Run: headless pygame with SDL's dummy video driver; simulated clock (each Clock.tick advances the game by its frame time, no real sleeping); random seed 0; keys injected as events and as key.get_pressed() state; no mouse input.
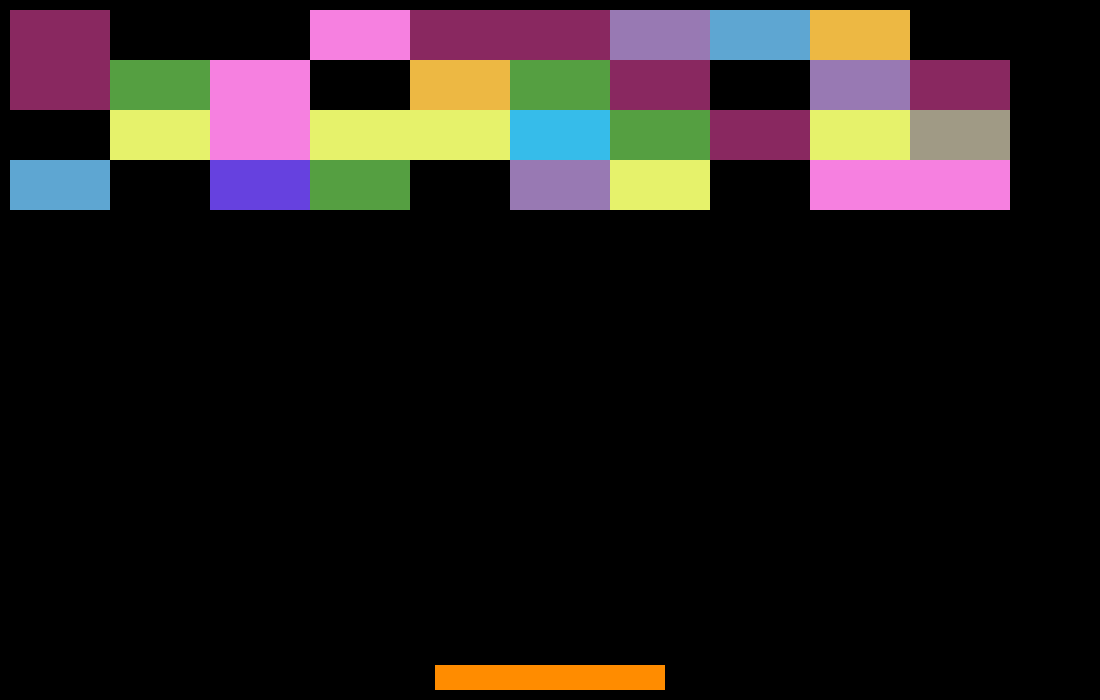
Frame 1 of 4 · flips 1–60 · no input
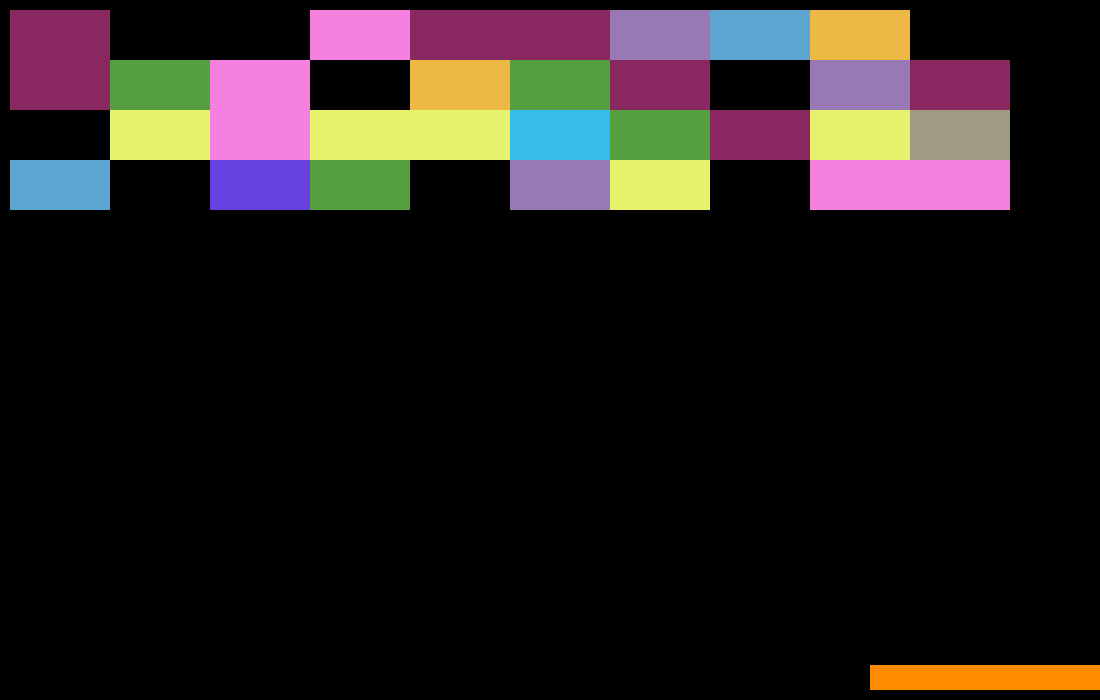
Frame 2 of 4 · flips 61–180 · tapped SPACE, RETURN · held RIGHT (→), D
Frame 3 of 4 · flips 181–300 · held DOWN (↓), S · screen unchanged from frame 2, image omitted
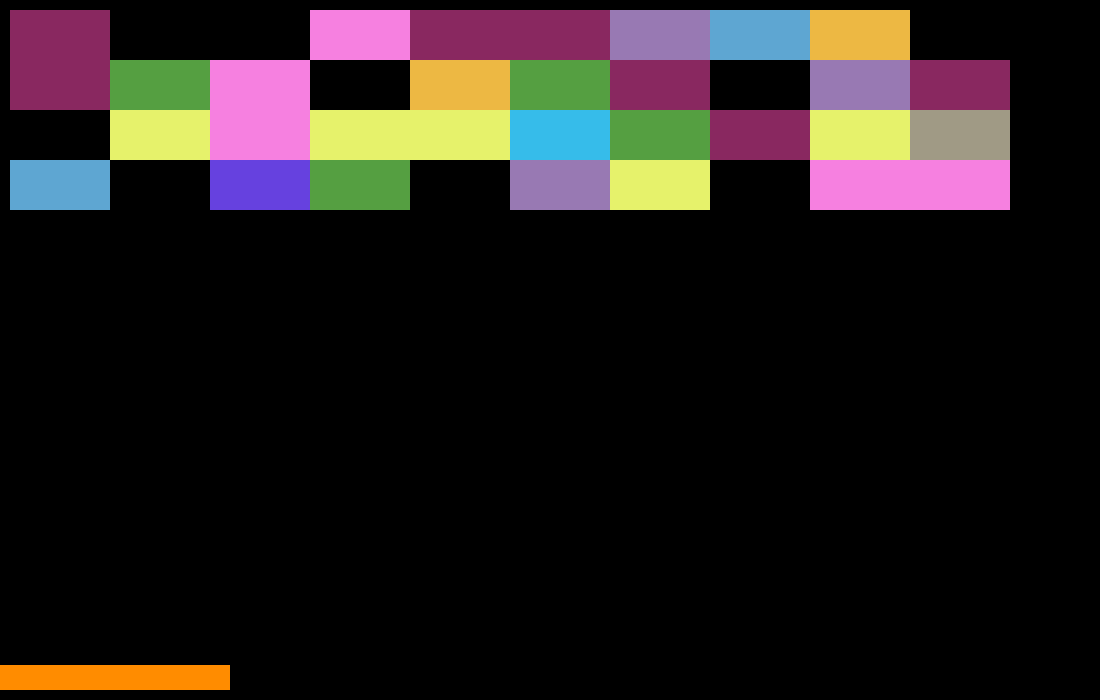
Frame 4 of 4 · flips 301–420 · held LEFT (←), A, UP (↑), W

The pygame program that drew these frames:

import pygame
from random import randrange, choice

WIDTH, HEIGHT = 1100, 700
FPS = 60
game_score = 0
paddle_w = 230
paddle_h = 25
paddle_speed = 15
ball_radius = 20
ball_speed = 6
ball_rect = int(ball_radius * 2 ** 0.5)

# Define brick types
BRICK_WIDTH = 100
BRICK_HEIGHT = 50
BRICK_COLORS = [(randrange(30, 256), randrange(30, 256), randrange(30, 256)) for _ in range(10)]
BRICK_TYPES = ["normal", "unbreakable", "bonus"]

# Initialize pygame
pygame.init()
sc = pygame.display.set_mode((WIDTH, HEIGHT))
clock = pygame.time.Clock()

# Create paddle
paddle = pygame.Rect(WIDTH // 2 - paddle_w // 2, HEIGHT - paddle_h - 10, paddle_w, paddle_h)

# Create ball
ball = pygame.Rect(randrange(ball_rect, WIDTH - ball_rect), HEIGHT // 2, ball_rect, ball_rect)
dx, dy = 1, -1

# Create bricks
block_list = [[pygame.Rect(10 + BRICK_WIDTH * i, 10 + BRICK_HEIGHT * j, BRICK_WIDTH, BRICK_HEIGHT),
               choice(BRICK_COLORS), choice(BRICK_TYPES)] for i in range(10) for j in range(4)]

def detect_collision(dx, dy, ball, rect):
    pass

def increase_ball_speed():
    global ball_speed
    ball_speed += 1

def shrink_paddle():
    global paddle_w
    if paddle_w > 50:
        paddle_w -= 5

while True:
    for event in pygame.event.get():
        if event.type == pygame.QUIT:
            exit()

    sc.fill('black')

   
    for brick, color, brick_type in block_list:
        if brick_type != "unbreakable":
            pygame.draw.rect(sc, color, brick)

    pygame.draw.rect(sc, pygame.Color('darkorange'), paddle)
    pygame.draw.circle(sc, pygame.Color('white'), ball.center, ball_radius)

    # Move the ball
    ball.x += ball_speed * dx
    ball.y += ball_speed * dy

   
    if ball.bottom > HEIGHT:
        print(game_score)
        print('GAME OVER')
        exit()
    elif not len(block_list):
        print(game_score)
        print("WIN!!!!!!!!!!!!!!!!!!!!!!!!!")
        exit()

    key = pygame.key.get_pressed()
    if key[pygame.K_LEFT] and paddle.left > 0:
        paddle.left -= paddle_speed
    if key[pygame.K_RIGHT] and paddle.right < WIDTH:
        paddle.right += paddle_speed

    #  увеличение скорости шара на 30сек
    if pygame.time.get_ticks() % 30000 == 0:
        increase_ball_speed()

    # уменьшение весла каждые 45 сек
    if pygame.time.get_ticks() % 45000 == 0:
        shrink_paddle()

    pygame.display.flip()
    clock.tick(FPS)
